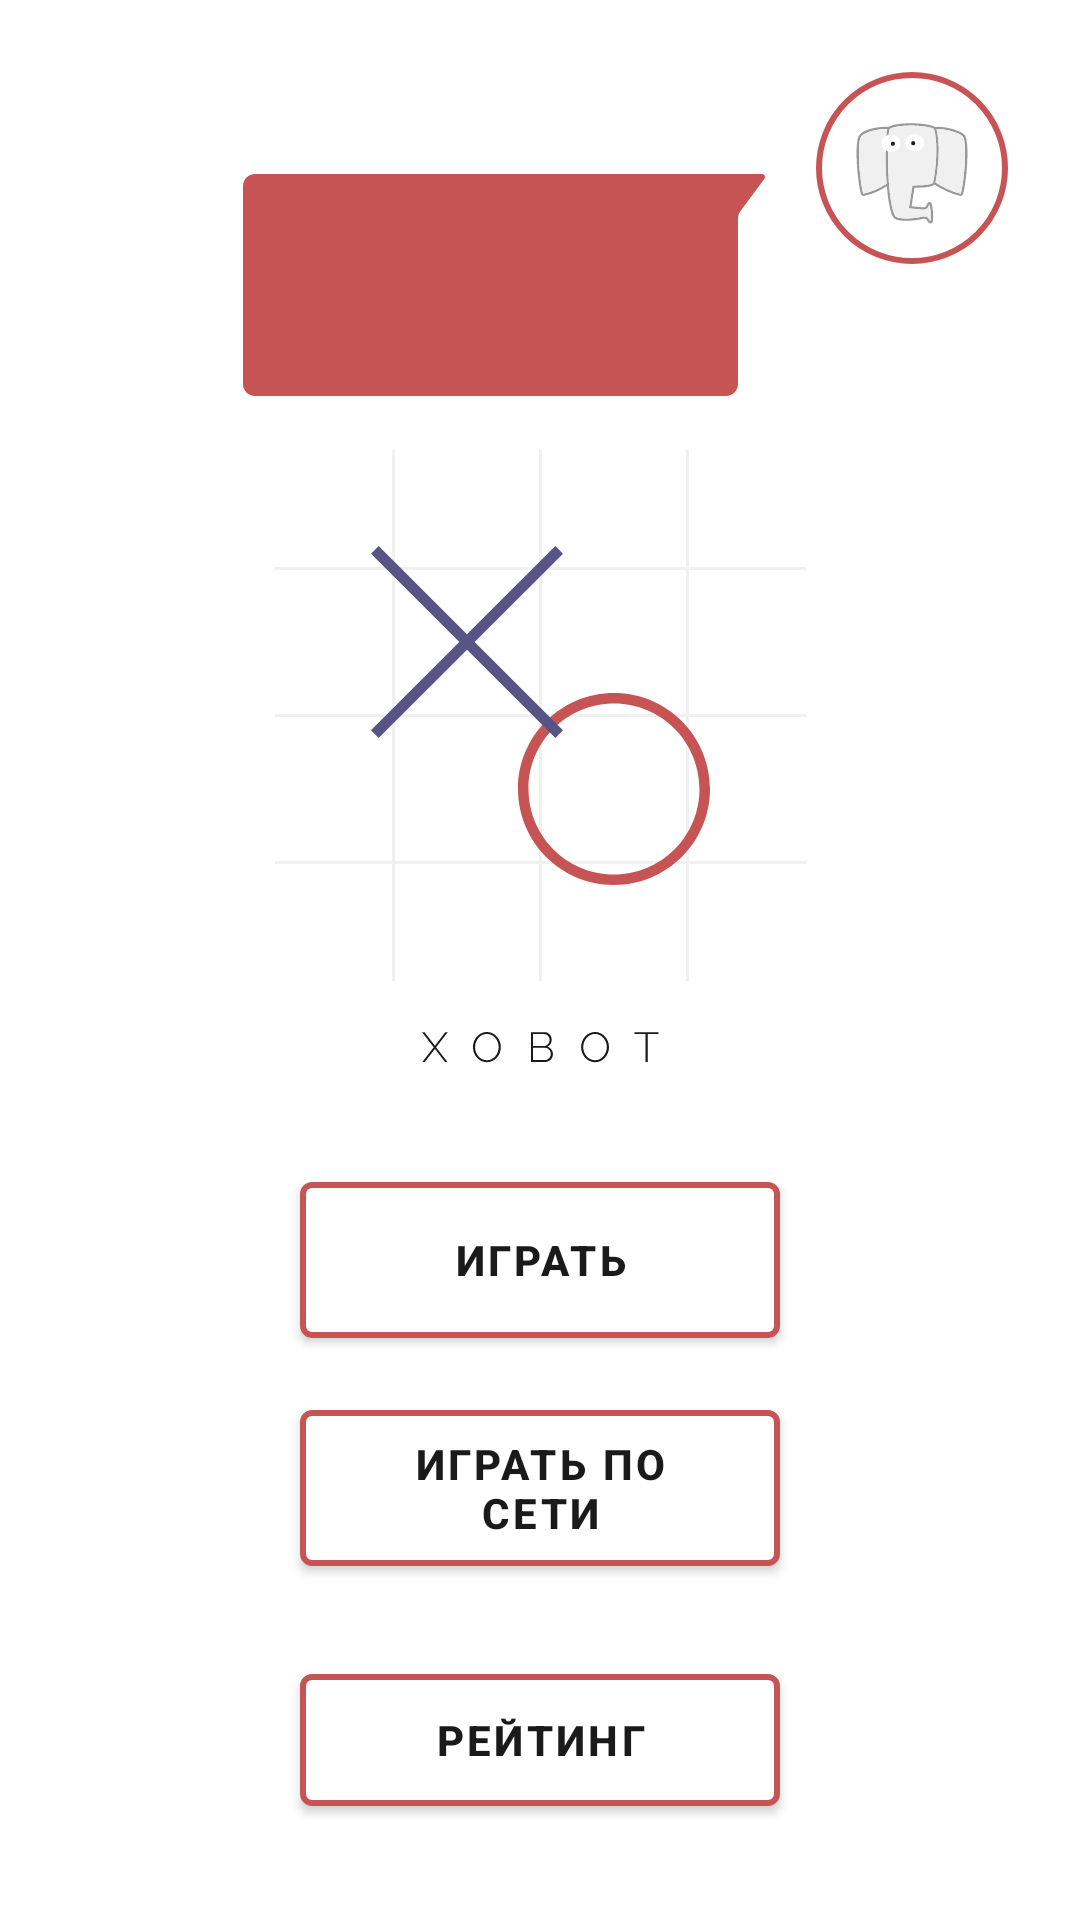

Android layout source for this screen:
<!-- AndroidManifest.xml: application theme Theme.TicTacToeClient -->
<!-- res/layout/fragment_main.xml -->
<?xml version="1.0" encoding="utf-8"?>
<androidx.constraintlayout.widget.ConstraintLayout xmlns:android="http://schemas.android.com/apk/res/android"
    xmlns:app="http://schemas.android.com/apk/res-auto"
    xmlns:tools="http://schemas.android.com/tools"
    android:layout_width="match_parent"
    android:layout_height="match_parent"
    android:background="@color/white"
    tools:context=".ui.menu.MainFragment">

    <ImageView
        android:id="@+id/imageView"
        android:layout_width="wrap_content"
        android:layout_height="wrap_content"
        android:layout_gravity="end"
        android:layout_marginTop="24dp"
        android:layout_marginEnd="24dp"
        android:src="@drawable/ic_xobot_1"
        app:layout_constraintEnd_toEndOf="parent"
        app:layout_constraintTop_toTopOf="parent" />

    <ImageView
        android:id="@+id/imageView2"
        android:layout_width="wrap_content"
        android:layout_height="wrap_content"
        android:layout_gravity="center"
        android:layout_marginTop="32dp"
        android:src="@drawable/dialog_background"
        app:layout_constraintEnd_toStartOf="@+id/imageView"
        app:layout_constraintTop_toTopOf="@+id/imageView" />

    <TextView
        android:id="@+id/message"
        android:layout_width="wrap_content"
        android:layout_height="wrap_content"
        android:layout_marginStart="16dp"
        android:layout_marginTop="16dp"
        android:lineHeight="20dp"
        android:textColor="@color/white"
        android:textSize="16sp"
        app:layout_constraintStart_toStartOf="@+id/imageView2"
        app:layout_constraintTop_toTopOf="@+id/imageView2" />


    <ImageView
        android:id="@+id/imageView3"
        android:layout_width="wrap_content"
        android:layout_height="wrap_content"
        android:layout_gravity="center"
        android:src="@drawable/ic_group_2"
        app:layout_constraintEnd_toEndOf="parent"
        app:layout_constraintStart_toStartOf="parent"
        app:layout_constraintTop_toBottomOf="@+id/imageView2" />

    
    
    
    
    
    
    
    
    


    <com.google.android.material.button.MaterialButton
        android:id="@+id/start_game"
        android:layout_width="0sp"
        android:layout_height="64sp"
        android:layout_marginStart="100dp"
        android:layout_marginEnd="100dp"
        android:layout_marginBottom="12dp"
        android:backgroundTint="@color/white"
        android:letterSpacing="0.08"
        android:text="ИГРАТЬ"
        android:textColor="#1A1A1A"
        android:textStyle="bold"
        app:layout_constraintBottom_toTopOf="@+id/network_button"
        app:layout_constraintEnd_toEndOf="parent"
        app:layout_constraintHorizontal_bias="1.0"
        app:layout_constraintStart_toStartOf="parent"
        app:strokeColor="#C75454"
        app:strokeWidth="2sp" />

    <com.google.android.material.button.MaterialButton
        android:id="@+id/network_button"
        android:layout_width="0sp"
        android:layout_height="64sp"
        android:layout_marginStart="100dp"
        android:layout_marginEnd="100dp"
        android:layout_marginBottom="24dp"
        android:backgroundTint="@color/white"
        android:letterSpacing="0.08"
        android:text="ИГРАТЬ ПО СЕТИ"
        android:textColor="#1A1A1A"
        android:textStyle="bold"
        app:layout_constraintBottom_toTopOf="@+id/rating_button"
        app:layout_constraintEnd_toEndOf="parent"
        app:layout_constraintHorizontal_bias="0.0"
        app:layout_constraintStart_toStartOf="parent"
        app:strokeColor="#C75454"
        app:strokeWidth="2sp" />

    <com.google.android.material.button.MaterialButton
        android:id="@+id/rating_button"
        android:layout_width="0sp"
        android:layout_height="56sp"
        android:layout_marginStart="100dp"
        android:layout_marginEnd="100dp"
        android:layout_marginBottom="32dp"
        android:backgroundTint="@color/white"
        android:letterSpacing="0.08"
        android:text="рейтинг"
        android:textColor="#1A1A1A"
        android:textStyle="bold"
        app:layout_constraintBottom_toBottomOf="parent"
        app:layout_constraintEnd_toEndOf="parent"
        app:layout_constraintHorizontal_bias="1.0"
        app:layout_constraintStart_toStartOf="parent"
        app:strokeColor="#C75454"
        app:strokeWidth="2sp" />

    <ImageView
        android:layout_width="wrap_content"
        android:layout_height="wrap_content"
        android:layout_marginTop="16dp"
        android:src="@drawable/ic_xobot_text"
        app:layout_constraintEnd_toEndOf="@+id/imageView3"
        app:layout_constraintStart_toStartOf="@+id/imageView3"
        app:layout_constraintTop_toBottomOf="@+id/imageView3" />
</androidx.constraintlayout.widget.ConstraintLayout>
<!-- resources referenced by this layout -->
<resources>
  <color name="white">#FFFFFFFF</color>
  <!-- drawable dialog_background (drawable) -->
  <vector xmlns:android="http://schemas.android.com/apk/res/android"
      android:width="195dp"
      android:height="94dp"
      android:viewportWidth="195"
      android:viewportHeight="94">
    <path
        android:pathData="M4,6C4,3.79 5.79,2 8,2L177.01,2C177.84,2 178.31,2.94 177.82,3.6L169.79,14.44C169.27,15.13 169,15.96 169,16.82V72C169,74.21 167.21,76 165,76H8C5.79,76 4,74.21 4,72L4,6Z"
        android:fillColor="#C75454"/>
  </vector>
  <!-- drawable ic_group_2 (drawable) -->
  <vector xmlns:android="http://schemas.android.com/apk/res/android"
      android:width="177dp"
      android:height="177dp"
      android:viewportWidth="177"
      android:viewportHeight="177">
    <path
        android:pathData="M0,137h177v1h-177z"
        android:fillColor="#F0F0F0"/>
    <path
        android:pathData="M0,39h177v1h-177z"
        android:fillColor="#F0F0F0"/>
    <path
        android:pathData="M0,88h177v1h-177z"
        android:fillColor="#F0F0F0"/>
    <path
        android:pathData="M39,0h1v177h-1z"
        android:fillColor="#F0F0F0"/>
    <path
        android:pathData="M88,0h1v177h-1z"
        android:fillColor="#F0F0F0"/>
    <path
        android:pathData="M137,0h1v177h-1z"
        android:fillColor="#F0F0F0"/>
    <path
        android:pathData="M113,141.5C128.74,141.5 141.5,128.74 141.5,113C141.5,97.26 128.74,84.5 113,84.5C97.26,84.5 84.5,97.26 84.5,113C84.5,128.74 97.26,141.5 113,141.5ZM113,145C130.67,145 145,130.67 145,113C145,95.33 130.67,81 113,81C95.33,81 81,95.33 81,113C81,130.67 95.33,145 113,145Z"
        android:fillColor="#C75454"
        android:fillType="evenOdd"/>
    <path
        android:pathData="M93.44,32L96,34.56L66.56,64L96,93.44L93.44,96L64,66.56L34.56,96L32,93.44L61.44,64L32,34.56L34.56,32L64,61.44L93.44,32Z"
        android:fillColor="#585486"/>
  </vector>
  <!-- drawable ic_settings: vector/xml drawable (drawable, 3735 chars, omitted) -->
  <!-- drawable ic_xobot_1: vector/xml drawable (drawable, 6202 chars, omitted) -->
  <!-- drawable ic_xobot_text: vector/xml drawable (drawable, 4139 chars, omitted) -->
  <style name="Theme.TicTacToeClient" parent="Theme.MaterialComponents.DayNight.NoActionBar">
          
          <item name="colorPrimary">@color/red</item>
          <item name="colorPrimaryVariant">@color/red</item>
          <item name="colorOnPrimary">@color/white</item>
          
          <item name="colorSecondary">@color/red</item>
          <item name="colorSecondaryVariant">@color/red</item>
          <item name="colorOnSecondary">@color/red</item>
          
          <item name="android:statusBarColor" tools:targetApi="l">?attr/colorPrimaryVariant</item>
          
          <item name="android:windowNoTitle">true</item>
          <item name="android:windowFullscreen">true</item>
      </style>
  <color name="red">#C75454</color>
</resources>
